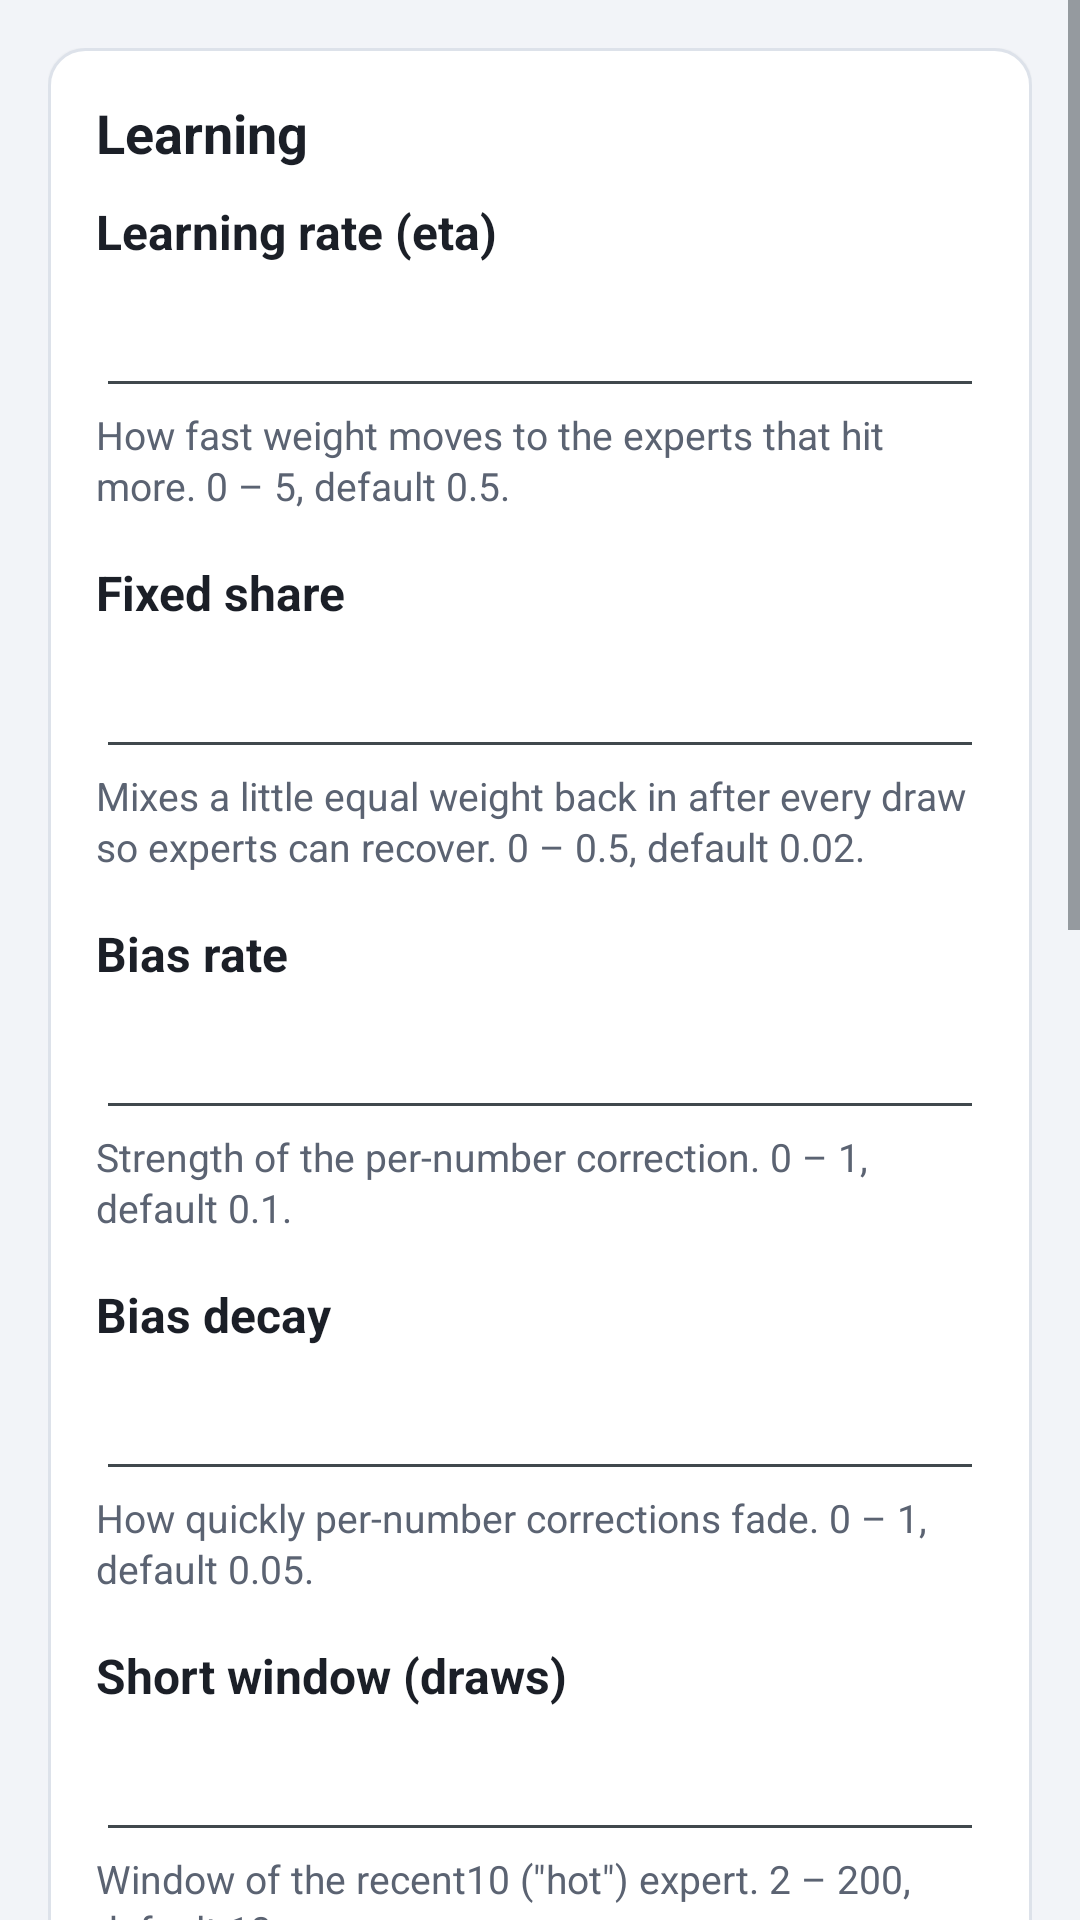

Here is an Android app screen rendered from its layout file. Give the layout XML and the strings, colors and styles it references.
<!-- AndroidManifest.xml: application theme AppTheme -->
<!-- res/layout/activity_settings.xml -->
<?xml version="1.0" encoding="utf-8"?>
<ScrollView xmlns:android="http://schemas.android.com/apk/res/android"
    android:layout_width="match_parent"
    android:layout_height="match_parent"
    android:fillViewport="true">

    <LinearLayout
        android:layout_width="match_parent"
        android:layout_height="wrap_content"
        android:orientation="vertical"
        android:padding="16dp">

        <LinearLayout style="@style/Card">

            <TextView
                style="@style/CardTitle"
                android:text="@string/settings_learning" />

            <TextView
                style="@style/FieldLabel"
                android:labelFor="@+id/editEta"
                android:text="@string/label_eta" />

            <EditText
                android:id="@+id/editEta"
                style="@style/FieldInput"
                android:inputType="numberDecimal" />

            <TextView
                style="@style/HelpText"
                android:text="@string/help_eta" />

            <TextView
                style="@style/FieldLabel"
                android:labelFor="@+id/editShare"
                android:text="@string/label_share" />

            <EditText
                android:id="@+id/editShare"
                style="@style/FieldInput"
                android:inputType="numberDecimal" />

            <TextView
                style="@style/HelpText"
                android:text="@string/help_share" />

            <TextView
                style="@style/FieldLabel"
                android:labelFor="@+id/editBiasRate"
                android:text="@string/label_bias_rate" />

            <EditText
                android:id="@+id/editBiasRate"
                style="@style/FieldInput"
                android:inputType="numberDecimal" />

            <TextView
                style="@style/HelpText"
                android:text="@string/help_bias_rate" />

            <TextView
                style="@style/FieldLabel"
                android:labelFor="@+id/editBiasDecay"
                android:text="@string/label_bias_decay" />

            <EditText
                android:id="@+id/editBiasDecay"
                style="@style/FieldInput"
                android:inputType="numberDecimal" />

            <TextView
                style="@style/HelpText"
                android:text="@string/help_bias_decay" />

            <TextView
                style="@style/FieldLabel"
                android:labelFor="@+id/editShortWindow"
                android:text="@string/label_short_window" />

            <EditText
                android:id="@+id/editShortWindow"
                style="@style/FieldInput"
                android:inputType="number" />

            <TextView
                style="@style/HelpText"
                android:text="@string/help_short_window" />

            <TextView
                style="@style/FieldLabel"
                android:labelFor="@+id/editLongWindow"
                android:text="@string/label_long_window" />

            <EditText
                android:id="@+id/editLongWindow"
                style="@style/FieldInput"
                android:inputType="number" />

            <TextView
                style="@style/HelpText"
                android:text="@string/help_long_window" />

            <TextView
                style="@style/FieldLabel"
                android:labelFor="@+id/editHalfLife"
                android:text="@string/label_half_life" />

            <EditText
                android:id="@+id/editHalfLife"
                style="@style/FieldInput"
                android:inputType="numberDecimal" />

            <TextView
                style="@style/HelpText"
                android:layout_marginBottom="0dp"
                android:text="@string/help_half_life" />
        </LinearLayout>

        <LinearLayout style="@style/Card">

            <TextView
                style="@style/CardTitle"
                android:text="@string/settings_data" />

            <Switch
                android:id="@+id/switchDayFirstSetting"
                android:layout_width="match_parent"
                android:layout_height="wrap_content"
                android:minHeight="48dp"
                android:text="@string/day_first"
                android:textColor="@color/text_primary"
                android:textSize="16sp"
                android:textStyle="bold" />

            <TextView
                style="@style/HelpText"
                android:text="@string/help_day_first" />

            <TextView
                style="@style/FieldLabel"
                android:labelFor="@+id/editEvalN"
                android:text="@string/label_eval_n" />

            <EditText
                android:id="@+id/editEvalN"
                style="@style/FieldInput"
                android:inputType="number" />

            <TextView
                style="@style/HelpText"
                android:layout_marginBottom="0dp"
                android:text="@string/help_eval_n" />
        </LinearLayout>

        <TextView
            android:id="@+id/settingsStatus"
            style="@style/BodyText"
            android:layout_marginBottom="4dp"
            android:visibility="gone" />

        <Button
            android:id="@+id/btnSettingsSave"
            style="@style/PrimaryButton"
            android:text="@string/settings_save" />

        <Button
            android:id="@+id/btnSettingsRestore"
            style="@style/SecondaryButton"
            android:layout_marginBottom="8dp"
            android:text="@string/settings_restore" />
    </LinearLayout>
</ScrollView>
<!-- resources referenced by this layout -->
<resources>
  <color name="text_primary">#1B1F27</color>
  <string name="day_first">Day-first dates</string>
  <string name="help_bias_decay">How quickly per-number corrections fade. 0 – 1, default 0.05.</string>
  <string name="help_bias_rate">Strength of the per-number correction. 0 – 1, default 0.1.</string>
  <string name="help_day_first">How ambiguous dates such as 03/04/2026 are read when importing: on = 3 April, off = March 4.</string>
  <string name="help_eta">How fast weight moves to the experts that hit more. 0 – 5, default 0.5.</string>
  <string name="help_eval_n">Window for the backtest statistics and auto-tune. 0 = all draws, default 200.</string>
  <string name="help_half_life">Half-life of the decay expert. 1 – 500, default 15.</string>
  <string name="help_long_window">Window of the recent30 expert. 2 – 1000, default 30.</string>
  <string name="help_share">Mixes a little equal weight back in after every draw so experts can recover. 0 – 0.5, default 0.02.</string>
  <string name="help_short_window">Window of the recent10 (\"hot\") expert. 2 – 200, default 10.</string>
  <string name="label_bias_decay">Bias decay</string>
  <string name="label_bias_rate">Bias rate</string>
  <string name="label_eta">Learning rate (eta)</string>
  <string name="label_eval_n">Evaluate last N draws</string>
  <string name="label_half_life">Decay half-life (draws)</string>
  <string name="label_long_window">Long window (draws)</string>
  <string name="label_share">Fixed share</string>
  <string name="label_short_window">Short window (draws)</string>
  <string name="settings_data">Data</string>
  <string name="settings_learning">Learning</string>
  <string name="settings_restore">Restore defaults</string>
  <string name="settings_save">Save</string>
  <style name="BodyText">
          <item name="android:layout_width">match_parent</item>
          <item name="android:layout_height">wrap_content</item>
          <item name="android:textSize">16sp</item>
          <item name="android:textColor">@color/text_primary</item>
          <item name="android:lineSpacingMultiplier">1.1</item>
      </style>
  <style name="HelpText" parent="SecondaryText">
          <item name="android:layout_marginBottom">12dp</item>
          <item name="android:textSize">13sp</item>
      </style>
  <style name="AppTheme" parent="@android:style/Theme.DeviceDefault.Light.DarkActionBar">
          <item name="android:colorPrimary">@color/primary</item>
          <item name="android:colorPrimaryDark">@color/primary_dark</item>
          <item name="android:colorAccent">@color/accent</item>
          <item name="android:windowBackground">@color/window_bg</item>
      </style>
  <!-- drawable card_bg (drawable) -->
  <?xml version="1.0" encoding="utf-8"?>
  <shape xmlns:android="http://schemas.android.com/apk/res/android"
      android:shape="rectangle">
      <solid android:color="@color/card_bg" />
      <corners android:radius="12dp" />
      <stroke
          android:width="1dp"
          android:color="@color/card_stroke" />
  </shape>
  <color name="text_secondary">#5B6372</color>
  <style name="SecondaryText">
          <item name="android:layout_width">match_parent</item>
          <item name="android:layout_height">wrap_content</item>
          <item name="android:textSize">14sp</item>
          <item name="android:textColor">@color/text_secondary</item>
          <item name="android:lineSpacingMultiplier">1.1</item>
      </style>
  <color name="primary">#1E5EFF</color>
  <color name="primary_dark">#1240B8</color>
  <color name="accent">#FF6D00</color>
  <color name="window_bg">#F2F4F8</color>
  <color name="card_bg">#FFFFFF</color>
  <color name="card_stroke">#DDE2EA</color>
  <color name="ripple_on_primary">#40FFFFFF</color>
  <color name="button_disabled_bg">#C9CFD9</color>
  <color name="button_primary_bg">#1E5EFF</color>
  <color name="ripple_on_secondary">#331E5EFF</color>
  <color name="button_secondary_bg">#FFFFFF</color>
  <color name="button_secondary_stroke">#1E5EFF</color>
</resources>
